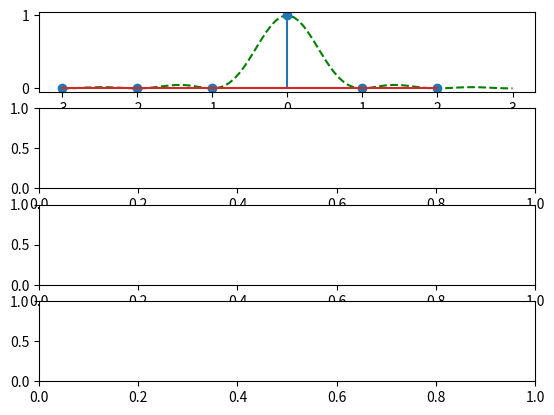

Generate this figure with matplotlib: (Note: this script raises an exception after producing the figure.)
import numpy as np
import matplotlib.pyplot as plt
gen_sinc= lambda b:lambda t: np.sinc(b*t)**2

R=(-3,3)

hf=[1,1.5,2,4]

x=gen_sinc(1)

tens=np.linspace(R[0],R[1],100)
tfnc=x(tens)

axs,fig=plt.subplots(len(hf))

for i,freq in enumerate(hf):
    ens=np.arange(1/freq*np.floor(R[0]*freq),R[1],1/freq)
    ts=1/freq
    img=x(ens)
    fig[i].plot(tens,tfnc,'g--')
    fig[i].stem(ens,img)
    xr=lambda t: np.sum([np.sinc(t-e) for e,v in zip(ens,img)],axis=1)
    fig[i].plot(tens,xr(tens))
    


plt.show()
